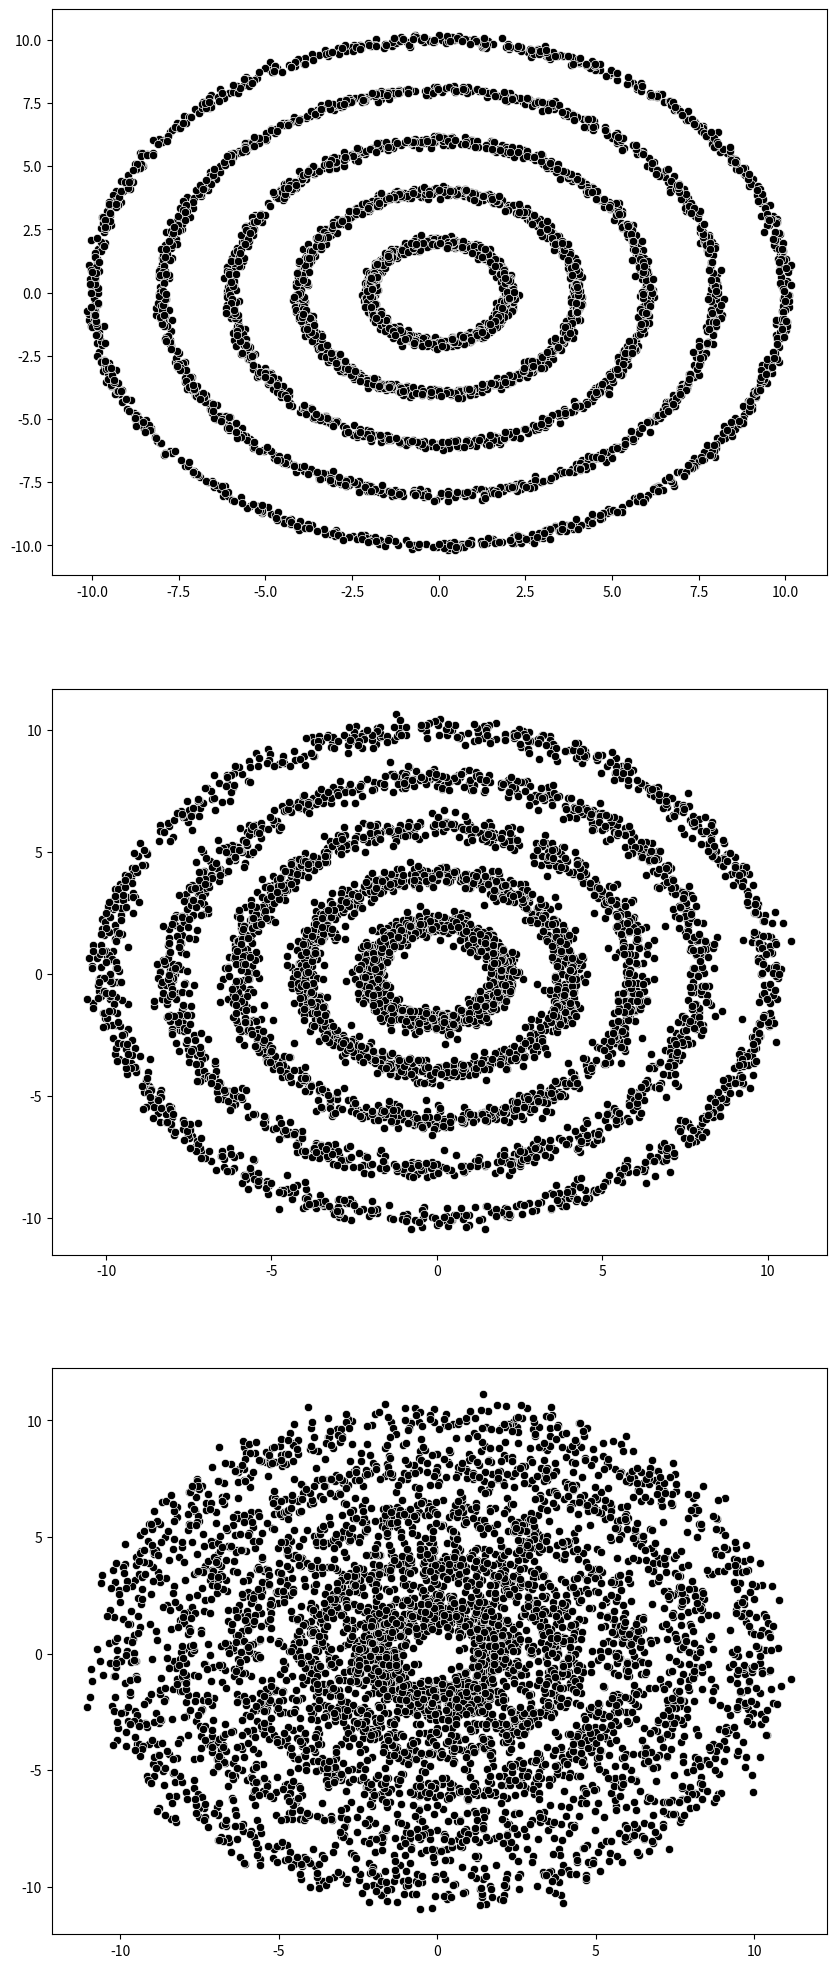

Recreate this plot in Python.
import numpy as np
import matplotlib.pyplot as plt
import seaborn as sns

def circle_generation(r,n,sigma):
    angle=np.random.uniform(low=0,high=2*np.pi,size=n)
    
    x_ep=np.random.normal(loc=0.0,scale=sigma,size=n)
    y_ep=np.random.normal(loc=0.0,scale=sigma,size=n)
    
    x=r*np.cos(angle)+x_ep
    y=r*np.sin(angle)+y_ep
    
    return x,y

def concentric_circle_generation(params):
    coordinates=[
        circle_generation(param[0],param[1],param[2])
        for param in params
    ]
    return coordinates

if __name__ == '__main__':
    plt.rcParams['figure.figsize']=[10,10]
    plt.rcParams['figure.dpi']=80
    
    n=1000
    r_list=[2,4,6,8,10]
    sigma_list=[0.1,0.25,0.5]
    
    params=[[(r,n,sigma) for r in r_list] for sigma in sigma_list]
    coordinates_list=[]
    fig,axes=plt.subplots(3,1,figsize=(10,25))
    
    for i,param in enumerate(params):
        coordinates=concentric_circle_generation(param)
        coordinates_list.append(coordinates)
        ax=axes[i]
        for j in range(0,len(coordinates)):
            x,y=coordinates[j]
            sns.scatterplot(x=x,y=y,color='black',ax=ax)
            
    plt.show()
        